Run: headless pygame with SDL's dummy video driver; simulated clock (each Clock.tick advances the game by its frame time, no real sleeping); random seed 0; keys injected as events and as key.get_pressed() state; no mouse input.
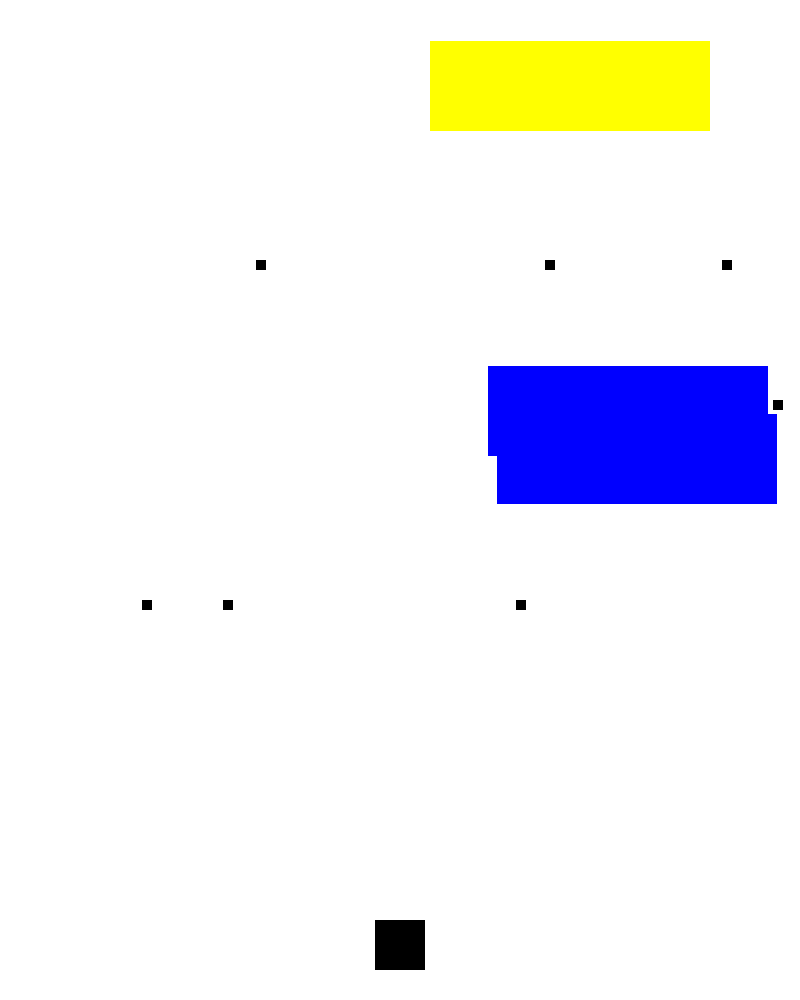
Frame 1 of 4 · flips 1–60 · no input
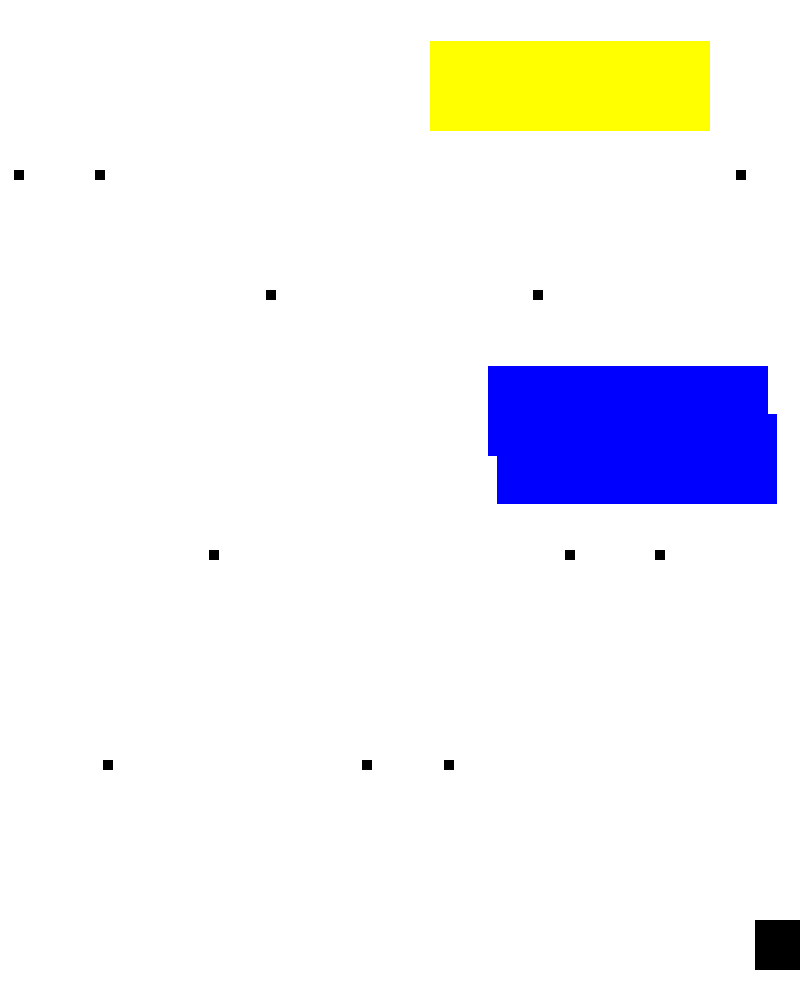
Frame 2 of 4 · flips 61–180 · tapped SPACE, RETURN · held RIGHT (→), D
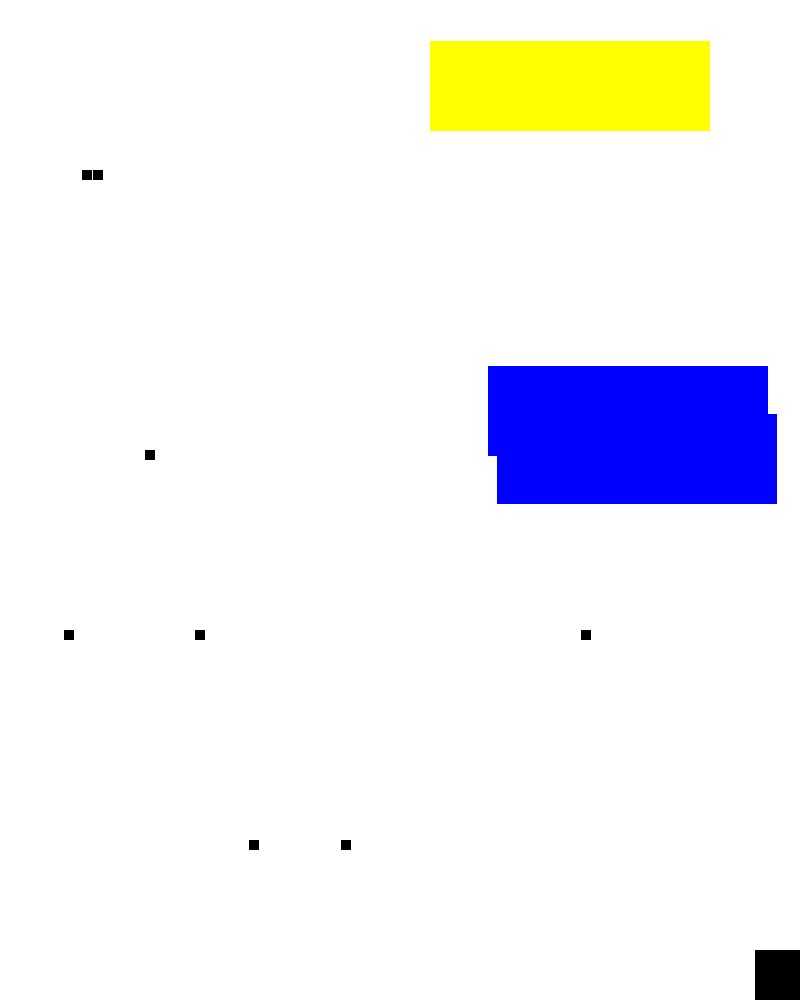
Frame 3 of 4 · flips 181–300 · held DOWN (↓), S
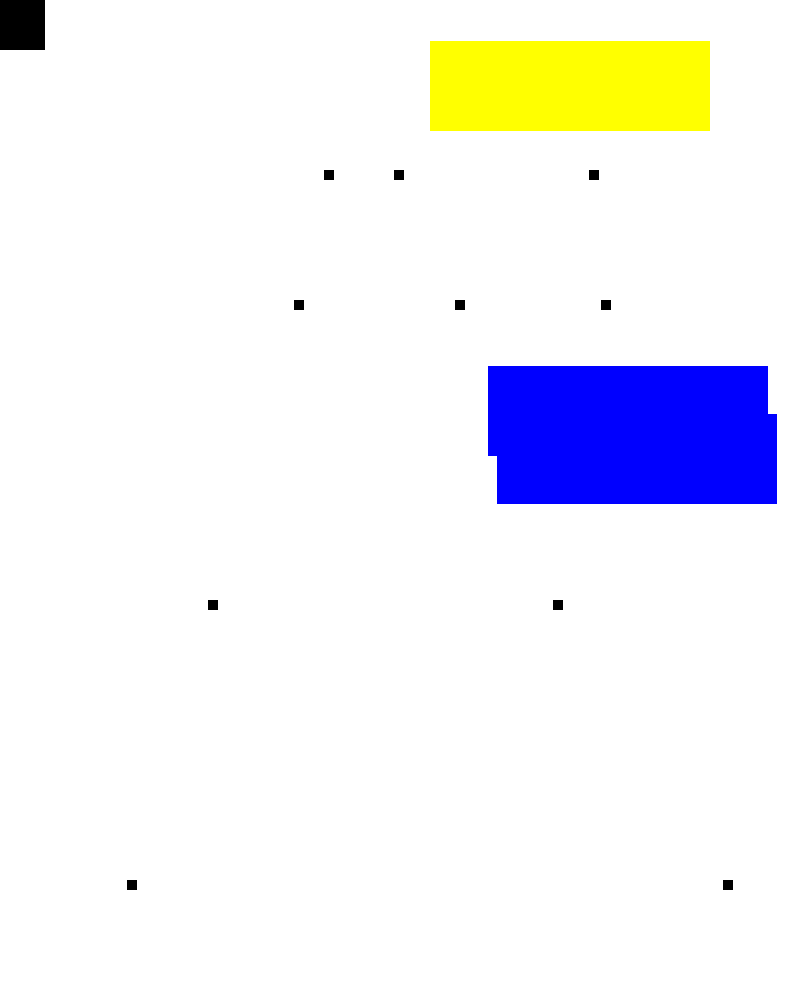
Frame 4 of 4 · flips 301–420 · held LEFT (←), A, UP (↑), W

The pygame program that drew these frames:

print("hello world")
import pygame
import random

pygame.init()

screen_width = 800
screen_height = 1000

white = (255, 255, 255)
black = (0, 0, 0)

screen = pygame.display.set_mode((screen_width, screen_height))
pygame.display.set_caption("上に向かうゲーム")

#プレイヤーのサイズと初期位置、移動速度を設定
player_width = 50
player_height = 50
player_x = (screen_width - player_width) // 2
player_y = screen_height - player_height - 30
player_speed = 10

#弾の最大数やサイズ、速度、生成間隔を設定
max_bullets = 10
bullet_width = 10
bullet_height = 10
bullet_speed = 10

min_bullet_interval = 10  # 最小の弾の出現間隔
max_bullet_interval = 30  # 最大の弾の出現間隔
bullet_interval = 0  # 初期の出現間隔
bullet_timer = 0  # タイマー
bullets = []



#一定の間隔で複数の弾を生成。ランダムな位置から弾を生成し、リストbulletsに追加
def create_bullet():
    global bullet_timer, bullet_interval
    bullet_timer += 1
    if bullet_timer > bullet_interval:
        num_bullets = random.randint(1, 3)  # 一度に生成する弾の数
        for _ in range(num_bullets):
            bullet_x = random.randint(0, screen_width - bullet_width)
            bullet_y = 0
            bullets.append([bullet_x, bullet_y])
        bullet_interval = random.randint(min_bullet_interval, max_bullet_interval)
        bullet_timer = 0

#プレイヤーと弾の衝突を判定
def is_collision(player_x, player_y, bullet_x, bullet_y):
    if player_x < bullet_x < player_x + player_width or bullet_x < player_x < bullet_x + bullet_width:
        if player_y < bullet_y < player_y + player_height or bullet_y < player_y < bullet_y + bullet_height:
            return True
    return False

running = True
clock = pygame.time.Clock()

def check_bound(obj: pygame.Rect) -> tuple[bool, bool]:
    """
    オブジェクトが画面内か画面外かを判定し，真理値タプルを返す
    引数 obj：オブジェクト（爆弾，こうかとん，ビーム）SurfaceのRect
    戻り値：横方向，縦方向のはみ出し判定結果（画面内：True／画面外：False）
    """
    yoko, tate = True, True
    if obj.left < 0 or screen_width < obj.right:  # 横方向のはみ出し判定
        yoko = False
    if obj.top < 0 or screen_height < obj.bottom:  # 縦方向のはみ出し判定
        tate = False
    return yoko, tate

def check_wall(obj: pygame.Rect):
    lst = [0 for i in range(4)]
    for i in range(len(lst)):
        if i == 0:
            if (obj.right>player_x>obj.left) and ((player_y+player_height>obj.top) and (player_y<obj.bottom)):
                lst[i] = 1
            else:
                lst[i] = 0
        elif i == 1:
            if (obj.left<player_x+player_width<obj.right) and ((player_y+player_height>obj.top) and (player_y<obj.bottom)):
                lst[i] = 1
            else:
                lst[i] = 0
        elif i == 2:
            if (obj.bottom>player_y>obj.top) and ((player_x+player_width>obj.left) and (player_x<obj.right)):
                lst[i] = 1
            else:
                lst[i] = 0
        elif i == 3:
            if (obj.top<player_y+player_height<obj.bottom) and ((player_x+player_width>obj.left) and (player_x<obj.right)):
                lst[i] = 1
            else:
                lst[i] = 0
            return lst

#障害物(壁)のクラス
class Wall:
    """
    障害物に関するクラス
    """
    colors = [(255, 0, 0), (0, 255, 0), (0, 0, 255), (255, 255, 0), (255, 0, 255), (0, 255, 255)]
    def __init__(self):
        """
        引数に基づき壁Surfaceを作成する
        引数1 color: 壁の色
        """
        color = random.choice(__class__.colors)
        self.img = pygame.Surface((280,90))
        self.img.fill(color)
        x = random.randint(0, screen_width-280)
        y = random.randint(0, screen_height-90)
        pygame.draw.rect(self.img, color, (x,y,x+280,y+90))
        self.img.set_colorkey((0, 0, 0))
        self.rect = self.img.get_rect()
        self.rect.center = x+140, y+45

    def update(self, screen:pygame.Surface):
        """
        引数 screen 画面Surface
        """

        screen.blit(self.img, self.rect)
#プレイヤーのキー入力
#弾の生成、移動、描画、画面外に出た弾は削除
#プレイヤーと弾の衝突を検出、衝突した場合はゲームを終了。

#壁のインスタンスを複数つくる
wall_num = 3
lst = [0 for i in range(wall_num)]
walls = [Wall() for i in range(wall_num)]
while running:
    screen.fill(white) 

    for event in pygame.event.get():
        if event.type == pygame.QUIT:
            running = False

    #複数の壁を表示させる
    for i, wall in enumerate(walls):
        lst[i] = check_wall(wall.rect)
        wall.update(screen)
        

    keys = pygame.key.get_pressed()
    if keys[pygame.K_LEFT] and player_x > 0:
        for data in lst:
            if data[0] == 1:
                player_x += player_speed+0.5
                break
        else:
            player_x -= player_speed
    if keys[pygame.K_RIGHT] and player_x < screen_width - player_width:
        for data in lst:
            if data[1] == 1:
                player_x-=player_speed+0.5
                break
        else:
            player_x += player_speed
    if keys[pygame.K_UP] and player_y > 0:
        for data in lst:
            if data[2] == 1:
                player_y += player_speed+0.5
                break
        else:
            player_y -= player_speed
    if keys[pygame.K_DOWN] and player_y < screen_height - player_height:
        for data in lst:
            if data[3] == 1:
                player_y -= player_speed+0.5
                break
        else:
            player_y += player_speed

    #生成
    create_bullet()
    

    for bullet in bullets[:]:
        bullet[1] += bullet_speed
        pygame.draw.rect(screen, black, [bullet[0], bullet[1], bullet_width, bullet_height])

        if bullet[1] > screen_height:
            bullets.remove(bullet)

        # if (player_x < bullet[0] < player_x + player_width or
        #     bullet[0] < player_x < bullet[0] + bullet_width) and (
        #     player_y < bullet[1] < player_y + player_height or
        #     bullet[1] < player_y < bullet[1] + bullet_height):

        #     running = False  # ゲームオーバー
    

    pygame.draw.rect(screen, black, (player_x, player_y, player_width, player_height))
    pygame.display.update()

    clock.tick(60)

pygame.quit()
